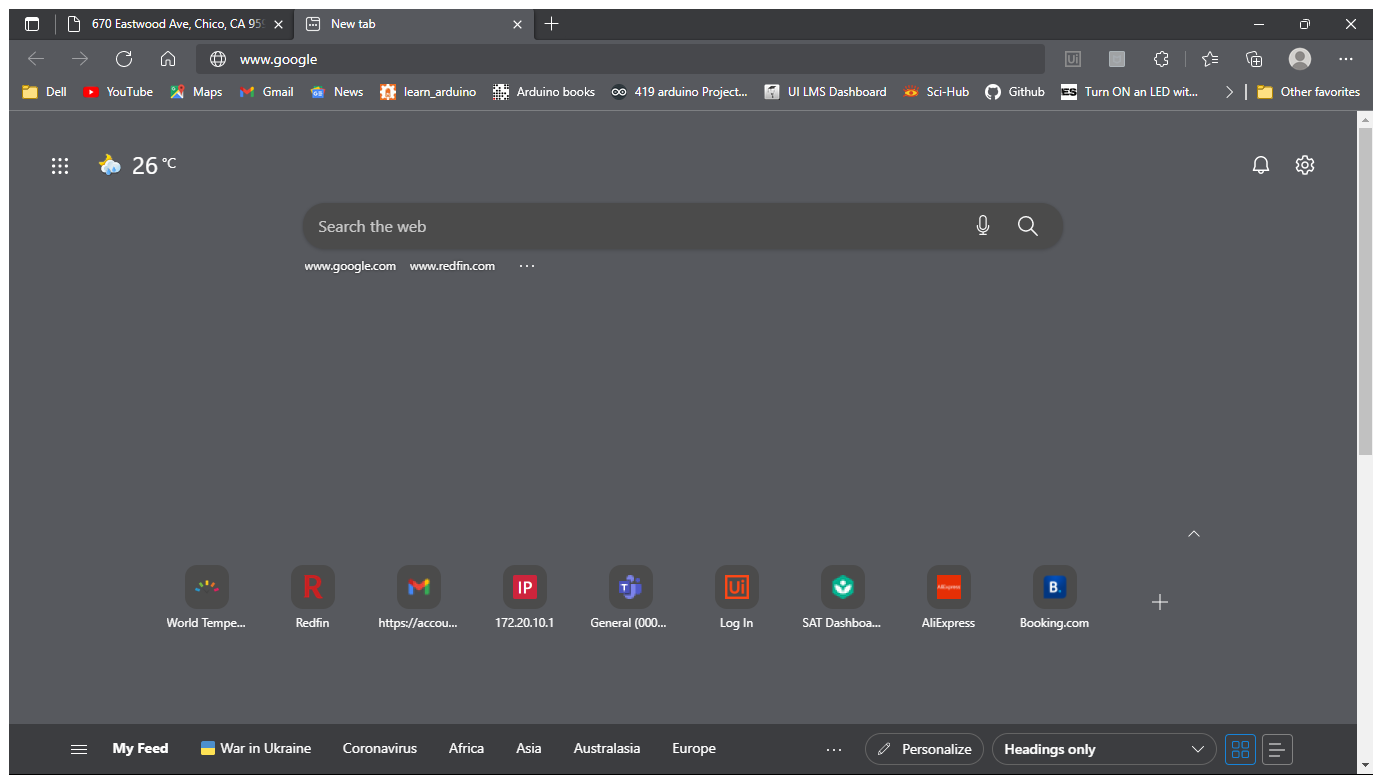
Task: Develop a Weather Clothing Guide Bot that prompts users to type in their city and the mail to send the report to; Search on google for the temperature of the city in degrees Celsius; Send the result of the temperature base on the output. The content of the mail is in the text file depending on the temperature. Attach also the pictures on this drive depending on the weather temperature.
Workflow: GetTemp

Step 1: Use Browser Edge: New tab in window 'New tab' (msedge.exe)
